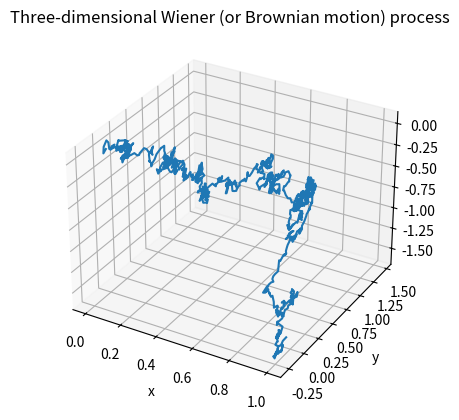

The script that saved this image:
# Simulate a 3-D Wiener (or Brownian motion) process, where each vector 
# vector component of the stochastic process is an independent Wiener process.
#
# Author: H. Paul Keeler, 2021.
# [redacted]
# [redacted]
# For more details, see the post:
# 

import numpy as np;  # NumPy package for arrays, random number generation, etc
import matplotlib.pyplot as plt  # for plotting
from numpy import linalg as la #linear algebra pack for norms
from mpl_toolkits import mplot3d

plt.close('all');  # close all figures


###START Paramters START###
#Brownian/Wiener process parameters
mu=0; #drift coefficient; mu=0 for a standard Brownian/Winer process
sigma=1; #standard deviation; sigma=1 for a standard Brownian/Winer process

#time parameters
tMin=0; #first time value
tMax=1; #last time value
numb_t=10**3; #number of time points

numbPaths=1; #number of sample paths (ie realizations)
###END Paramters END###

#create time values
tValues=(np.linspace(0,tMax,numb_t)); #time vector
tDelta=tValues[1]-tValues[0]; #step size

###START Create Brownian/Wiener processes START###
#First Brownian/Wiener process
xWienerSteps=mu*tDelta+sigma*np.sqrt(tDelta) \
*np.random.normal(0,1,size=(numb_t,1)); #normally distributed steps
xWiener=np.cumsum(xWienerSteps); #find Wiener/Brownian process values
xWiener=xWiener-xWiener[0]; #set initial value to zero 

#Second Brownian/Wiener process
yWienerSteps=mu*tDelta+sigma*np.sqrt(tDelta) \
*np.random.normal(0,1,size=(numb_t,1)); #normally distributed steps
yWiener=np.cumsum(yWienerSteps); #find Wiener/Brownian process values
yWiener=yWiener-yWiener[0]; #set initial value to zero 
###END Create Brownian/Wiener processes END###

###START Plotting START###
fig = plt.figure();
ax = plt.axes(projection='3d')
ax.plot3D(tValues,xWiener,yWiener);
plt.title("Three-dimensional Wiener (or Brownian motion) process");
plt.xlabel("x");
plt.ylabel("y");

###END Plotting END###
